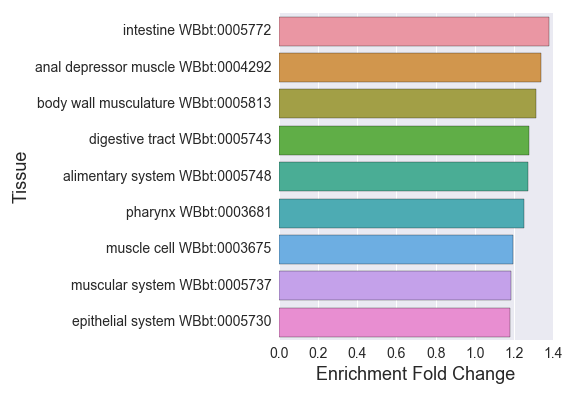

The file beside this chart, header and first rows:
#intestine_enriched_W
, Tissue, Expected, Observed, Fold Change, Q value, Enrichment Fold Change
0, muscle cell WBbt:0003675, 172.4, 206.0, 1.195, 0.007809, 1.195
1, anal depressor muscle WBbt:0004292, 53.83, 72.0, 1.337, 0.03171, 1.337
2, epithelial system WBbt:0005730, 207.8, 245.0, 1.179, 0.005047, 1.179
3, body wall musculature WBbt:0005813, 155.3, 204.0, 1.314, 1.9937907353865046e-05, 1.314
4, intestine WBbt:0005772, 298.6, 411.0, 1.376, 1.3058124864699644e-20, 1.376
5, muscular system WBbt:0005737, 230.9, 273.0, 1.182, 0.001547, 1.182
6, alimentary system WBbt:0005748, 392.8, 499.0, 1.27, 1.3058124864699644e-20, 1.27
7, digestive tract WBbt:0005743, 383.7, 490.0, 1.277, 1.3058124864699644e-20, 1.277
8, pharynx WBbt:0003681, 227.7, 285.0, 1.252, 5.047336063643451e-06, 1.252
